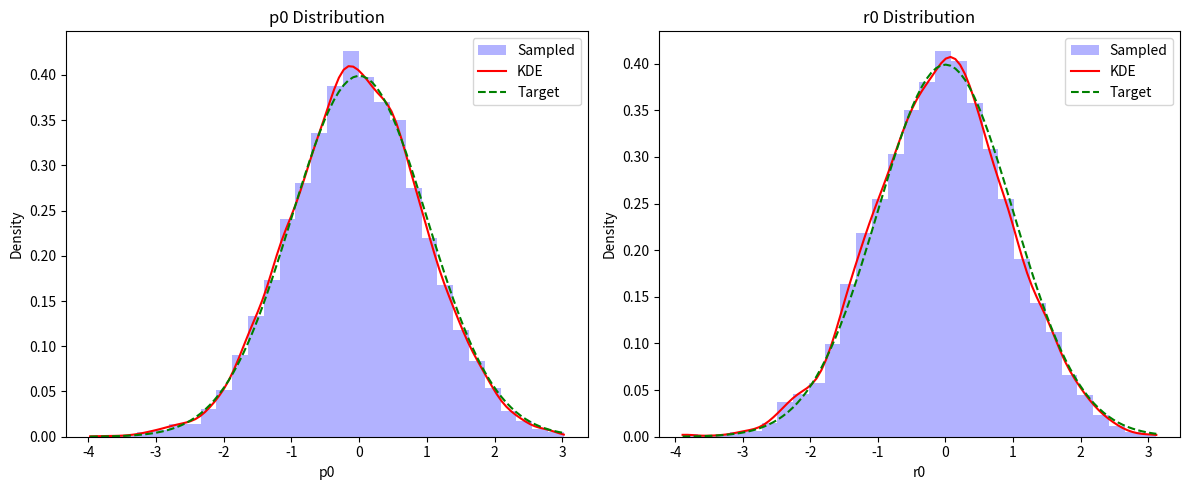

Source code (Python):
# %%
import numpy as np

def metropolis_hastings(target_dist, n_samples, initial_value, proposal_width=1.0):
    """
    Perform Metropolis-Hastings sampling from a target distribution, which is exp(- target_dist)

    Parameters:
    target_dist (callable): The target distribution function to sample from.
    n_samples (int): The number of samples to generate.
    initial_value (float): The initial value for the Markov chain.
    proposal_width (float): The standard deviation of the normal distribution used for proposals.

    Returns:
    list: A list of samples drawn from the target distribution.

    The function uses the Metropolis-Hastings algorithm to generate samples from
    the target distribution. It starts from the initial value and proposes new
    values using a normal distribution centered at the current value. The
    acceptance of new proposals is based on the ratio of target distribution
    values at the proposed and current points.
    """
    samples = [initial_value]
    current = initial_value
    
    for _ in range(n_samples - 1):
        proposal = current + np.random.normal(0, proposal_width)
        
        acceptance_ratio = np.exp(target_dist(current) - target_dist(proposal))
        
        if np.random.random() < acceptance_ratio:
            current = proposal
        
        samples.append(current)
    
    return samples

def sample_initial_conditions(Nsamp, p_term, r_term):
    """
    Sample Nsamp initial conditions (p0, r0) independently from -inf to inf using Markov Chain Monte Carlo,
    with probability proportional to exp(- p_term) and exp(- r_term) respectively,
    where p_term and r_term are functions in the full Hamiltonian.

    Parameters:
        Nsamp (int): Number of samples to generate.
        p_term (function): Function for p0 sampling.
        r_term (function): Function for r0 sampling.

    Returns:
        List of tuples: [(p0_1, r0_1), (p0_2, r0_2), ..., (p0_Nsamp, r0_Nsamp)]
    """

    # Sample p0 using Metropolis-Hastings
    p0_samples = metropolis_hastings(p_term, Nsamp, initial_value=0.0)
    
    # Sample r0 using Metropolis-Hastings
    r0_samples = metropolis_hastings(r_term, Nsamp, initial_value=0.0)
    
    # Combine p0 and r0 samples
    samples = list(zip(p0_samples, r0_samples))

    return samples

if __name__ == "__main__":
    import matplotlib.pyplot as plt
    from scipy.stats import gaussian_kde
    from scipy.integrate import quad

    # Define the target distributions for p and r
    def p_target(p):
        return 0.5 * p**2  # Assuming p_term is p^2/2

    def r_target(r):
        return 0.5 * r**2  # Assuming r_term is r^2/2

    # Calculate normalization constants
    def normalize(func):
        Z, _ = quad(lambda x: np.exp(-func(x)), -np.inf, np.inf)
        return lambda x: np.exp(-func(x)) / Z

    p_normalized = normalize(p_target)
    r_normalized = normalize(r_target)

    # Sample initial conditions
    Nsamp = 10000
    samples = sample_initial_conditions(Nsamp, p_target, r_target)

    # Separate p0 and r0 samples
    p0_samples, r0_samples = zip(*samples)

    # Create subplots
    fig, (ax1, ax2) = plt.subplots(1, 2, figsize=(12, 5))

    # Plot p0 distribution
    ax1.hist(p0_samples, bins=30, density=True, alpha=0.3, color='blue', label='Sampled')
    p_range = np.linspace(min(p0_samples), max(p0_samples), 100)
    p_kde = gaussian_kde(p0_samples)
    ax1.plot(p_range, p_kde(p_range), 'r-', label='KDE')
    ax1.plot(p_range, p_normalized(p_range), 'g--', label='Target')
    ax1.set_xlabel('p0')
    ax1.set_ylabel('Density')
    ax1.set_title('p0 Distribution')
    ax1.legend()

    # Plot r0 distribution
    ax2.hist(r0_samples, bins=30, density=True, alpha=0.3, color='blue', label='Sampled')
    r_range = np.linspace(min(r0_samples), max(r0_samples), 100)
    r_kde = gaussian_kde(r0_samples)
    ax2.plot(r_range, r_kde(r_range), 'r-', label='KDE')
    ax2.plot(r_range, r_normalized(r_range), 'g--', label='Target')
    ax2.set_xlabel('r0')
    ax2.set_ylabel('Density')
    ax2.set_title('r0 Distribution')
    ax2.legend()

    plt.tight_layout()
    plt.show()
    
# %%
